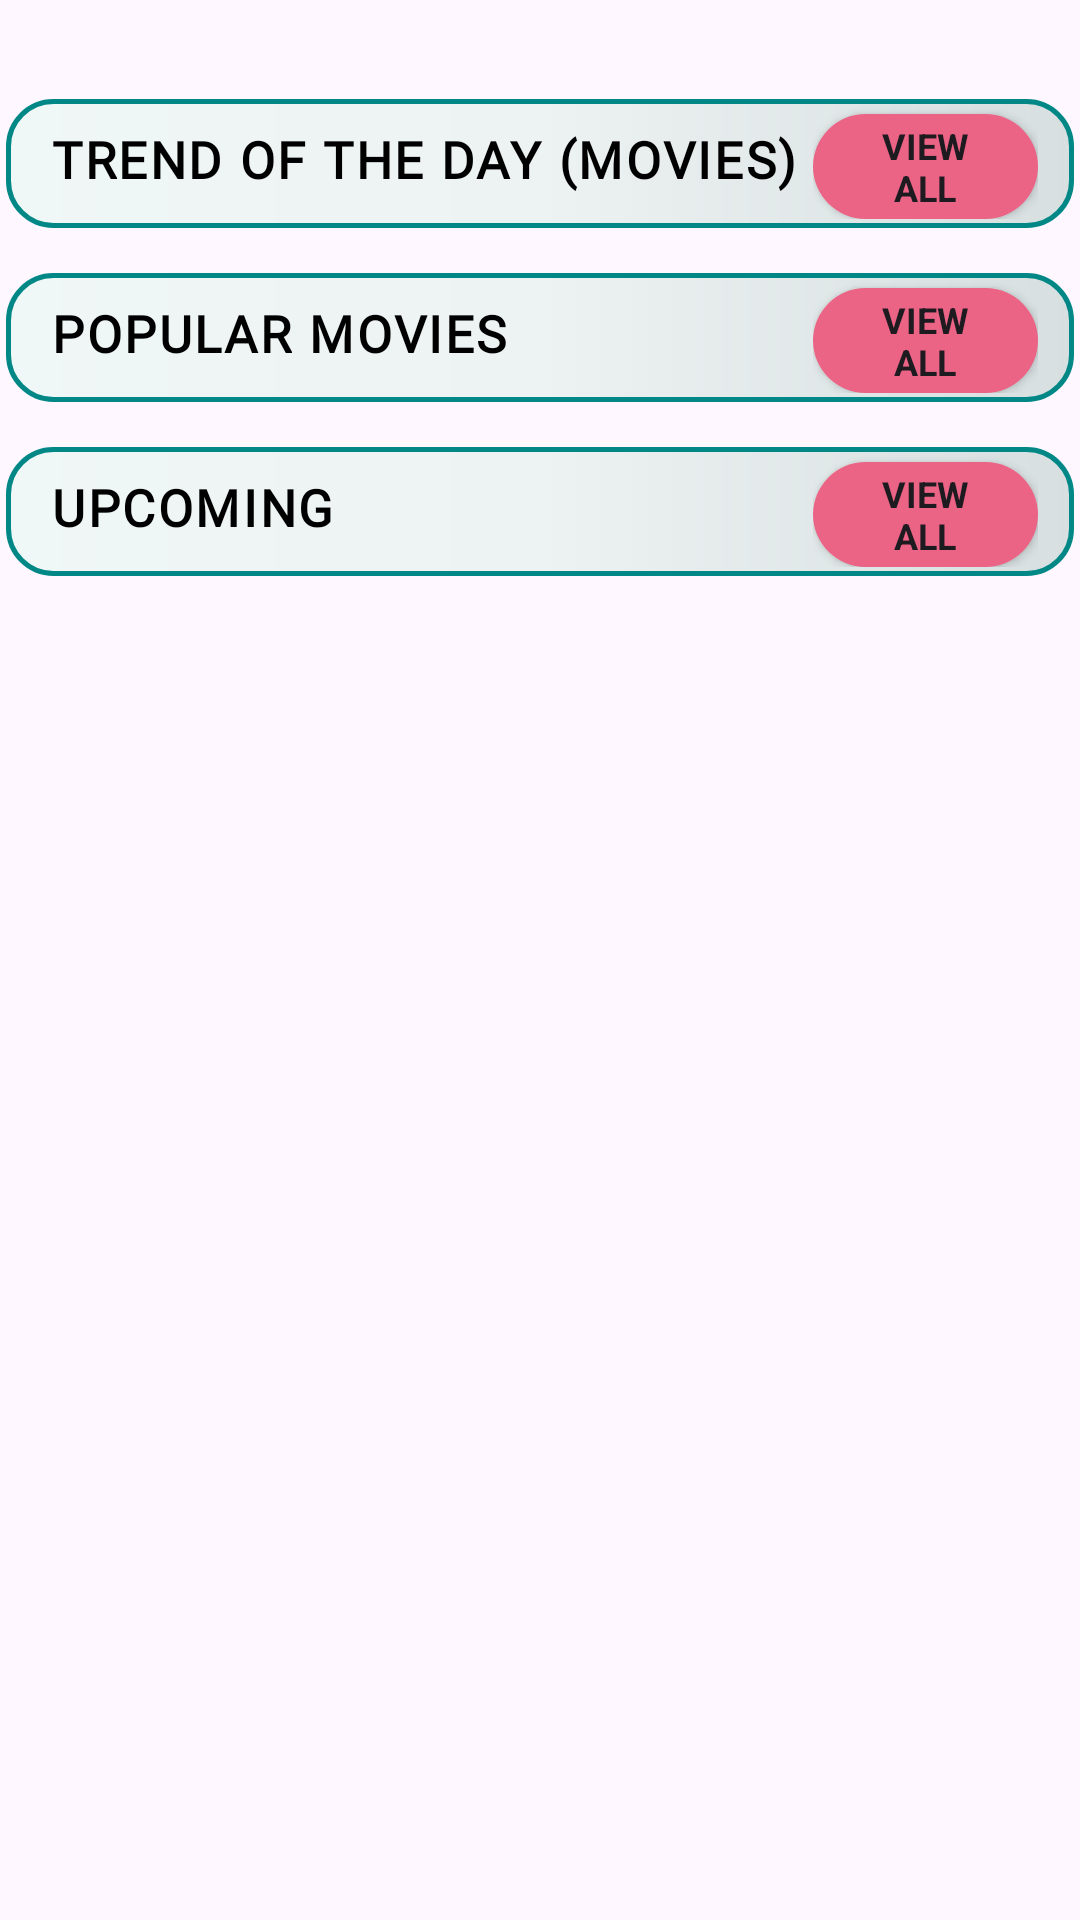

Android layout source for this screen:
<!-- AndroidManifest.xml: application theme Theme.MyWATCHLIST -->
<!-- res/layout/fragment_movies.xml -->
<?xml version="1.0" encoding="utf-8"?>
<ScrollView xmlns:android="http://schemas.android.com/apk/res/android"
    xmlns:tools="http://schemas.android.com/tools"
    android:layout_width="match_parent"
    android:layout_height="wrap_content"
    tools:context=".fragments.homepage.movies.MoviesFragment">

    <LinearLayout
        android:layout_width="match_parent"
        android:layout_height="wrap_content"
        android:orientation="vertical">

        <LinearLayout
            android:layout_width="match_parent"
            android:layout_height="wrap_content"
            android:layout_marginTop="15dp"
            android:orientation="vertical">


            <androidx.recyclerview.widget.RecyclerView
                android:id="@+id/now_playing_movies_recycler_view"
                android:layout_width="match_parent"
                android:layout_height="wrap_content"
                android:layout_marginTop="3dp" />
        </LinearLayout>

        <LinearLayout
            style="@style/HomePage.LinearLayout"
            android:layout_width="match_parent"
            android:layout_height="wrap_content"
            android:orientation="vertical">

            <LinearLayout
                android:layout_width="match_parent"
                android:layout_height="wrap_content"
                android:layout_gravity="center_horizontal"
                android:layout_marginHorizontal="7dp">

                <androidx.cardview.widget.CardView
                    style="@style/HomePage.CardViewStyle"
                    android:layout_width="0dp"
                    android:layout_height="wrap_content"
                    android:layout_weight="0.5">

                    <TextView
                        style="@style/HomePage.TextViewStyle"
                        android:layout_width="match_parent"
                        android:layout_height="match_parent"
                        android:text="@string/trending_movies_title" />
                </androidx.cardview.widget.CardView>

                <androidx.cardview.widget.CardView
                    style="@style/HomePage.CardViewStyle"
                    android:layout_width="wrap_content"
                    android:layout_height="wrap_content">

                    <Button
                        android:id="@+id/view_all_button_trending_movies"
                        style="@style/HomePage.ButtonViewStyle"
                        android:layout_width="75dp"
                        android:layout_height="35dp"
                        android:text="@string/view_all" />
                </androidx.cardview.widget.CardView>
            </LinearLayout>

            <androidx.recyclerview.widget.RecyclerView
                android:id="@+id/trending_movies_recycler_view"
                android:layout_width="match_parent"
                android:layout_height="wrap_content"
                android:layout_marginTop="3dp" />
        </LinearLayout>

        <LinearLayout
            style="@style/HomePage.LinearLayout"
            android:layout_width="match_parent"
            android:layout_height="wrap_content"
            android:orientation="vertical">

            <LinearLayout
                android:layout_width="match_parent"
                android:layout_height="wrap_content"
                android:layout_gravity="center_horizontal"
                android:layout_marginHorizontal="7dp">

                <androidx.cardview.widget.CardView
                    style="@style/HomePage.CardViewStyle"
                    android:layout_width="0dp"
                    android:layout_height="wrap_content"
                    android:layout_weight="0.5">

                    <TextView
                        style="@style/HomePage.TextViewStyle"
                        android:layout_width="match_parent"
                        android:layout_height="match_parent"
                        android:text="@string/popular_movies_title" />

                </androidx.cardview.widget.CardView>

                <androidx.cardview.widget.CardView
                    style="@style/HomePage.CardViewStyle"
                    android:layout_width="wrap_content"
                    android:layout_height="wrap_content">

                    <Button
                        android:id="@+id/view_all_button_popular_movies"
                        style="@style/HomePage.ButtonViewStyle"
                        android:layout_width="75dp"
                        android:layout_height="35dp"
                        android:text="@string/view_all" />
                </androidx.cardview.widget.CardView>
            </LinearLayout>

            <androidx.recyclerview.widget.RecyclerView
                android:id="@+id/popular_movies_recycler_view"
                android:layout_width="match_parent"
                android:layout_height="wrap_content"
                android:layout_marginTop="3dp" />
        </LinearLayout>

        <LinearLayout
            style="@style/HomePage.LinearLayout"
            android:layout_width="match_parent"
            android:layout_height="wrap_content"
            android:orientation="vertical">

            <LinearLayout
                android:layout_width="match_parent"
                android:layout_height="wrap_content"
                android:layout_gravity="center_horizontal"
                android:layout_marginHorizontal="7dp">

                <androidx.cardview.widget.CardView
                    style="@style/HomePage.CardViewStyle"
                    android:layout_width="0dp"
                    android:layout_height="wrap_content"
                    android:layout_weight="0.5">

                    <TextView
                        style="@style/HomePage.TextViewStyle"
                        android:layout_width="match_parent"
                        android:layout_height="match_parent"
                        android:text="@string/upcoming_movies_title" />
                </androidx.cardview.widget.CardView>

                <androidx.cardview.widget.CardView
                    style="@style/HomePage.CardViewStyle"
                    android:layout_width="wrap_content"
                    android:layout_height="wrap_content">

                    <Button
                        android:id="@+id/view_all_button_upcoming_movies"
                        style="@style/HomePage.ButtonViewStyle"
                        android:layout_width="75dp"
                        android:layout_height="35dp"
                        android:text="@string/view_all" />
                </androidx.cardview.widget.CardView>
            </LinearLayout>

            <androidx.recyclerview.widget.RecyclerView
                android:id="@+id/upcoming_movies_recycler_view"
                android:layout_width="match_parent"
                android:layout_height="wrap_content"
                android:layout_marginTop="3dp" />
        </LinearLayout>

    </LinearLayout>

</ScrollView>
<!-- resources referenced by this layout -->
<resources>
  <string name="popular_movies_title">POPULAR MOVIES</string>
  <string name="trending_movies_title">TREND OF THE DAY (MOVIES)</string>
  <string name="upcoming_movies_title">UPCOMING</string>
  <string name="view_all">VIEW ALL</string>
  <style name="HomePage.ButtonViewStyle" parent="Widget.AppCompat.ActionButton">
          <item name="android:layout_marginTop">5dp</item>
          <item name="android:layout_gravity">end</item>
          <item name="android:layout_weight">0.5</item>
          <item name="android:elevation">50dp</item>
          <item name="android:textSize">12sp</item>
          <item name="backgroundTint">@color/buttonColor1</item>
          <item name="android:background">@drawable/bg_round_button_1</item>
          <item name="android:textStyle">bold</item>
      </style>
  <style name="HomePage.CardViewStyle" parent="CardView.Light">
          <item name="cardElevation">0dp</item>
          <item name="cardBackgroundColor">@color/transparent</item>
          <item name="android:colorForeground">@color/foregroundColor</item>
          <item name="android:layout_gravity">center_vertical</item>
      </style>
  <style name="HomePage.LinearLayout" parent="">
          <item name="android:background">@drawable/bg_home_page</item>
          <item name="android:layout_marginHorizontal">2dp</item>
          <item name="android:layout_marginTop">15dp</item>
          <item name="android:paddingHorizontal">5dp</item>
      </style>
  <style name="HomePage.TextViewStyle" parent="Widget.AppCompat.TextView">
          <item name="android:textSize">17sp</item>
          <item name="android:textStyle">bold</item>
          <item name="android:fontFamily">@font/bowlby_one</item>
          <item name="android:letterSpacing">0.05</item>
          <item name="android:textColor">@color/foregroundColor</item>
          <item name="android:layout_marginStart">3dp</item>
          <item name="android:layout_gravity">center_vertical</item>
      </style>
  <style name="Theme.MyWATCHLIST" parent="Base.Theme.MyWATCHLIST">
          <item name="searchViewStyle">@style/SearchView.Style</item>
  
      </style>
  <color name="buttonColor1">#eb6385</color>
  <!-- drawable bg_round_button_1 (drawable) -->
  <?xml version="1.0" encoding="utf-8"?>
  <shape xmlns:android="http://schemas.android.com/apk/res/android" android:shape="rectangle">
  
      <solid android:color="@color/buttonColor1"/>
      <corners android:radius="20dp" />
  </shape>
  <color name="transparent">#00000000</color>
  <color name="foregroundColor">#FF000000</color>
  <!-- drawable bg_home_page (drawable) -->
  <?xml version="1.0" encoding="utf-8"?>
  <shape xmlns:android="http://schemas.android.com/apk/res/android"
      android:shape="rectangle">
  
      <gradient android:startColor="@color/white_100"
          android:centerColor="@color/white_200"
          android:endColor="@color/white_300"/>
      <corners android:radius="15dp"/>
      <stroke android:color="@color/teal_700"
          android:width="1.5dp"/>
  
  </shape>
  <style name="Base.Theme.MyWATCHLIST" parent="Theme.Material3.Light.NoActionBar">
          <item name="android:statusBarColor">@color/backgroundColor</item>
          <item name="backgroundColor">@color/backgroundColor</item>
          <item name="android:windowLightStatusBar">true</item>
          <item name="android:navigationBarColor">@color/backgroundColor</item>
      </style>
  <style name="SearchView.Style" parent="Widget.AppCompat.SearchView">
          <item name="queryBackground">@color/backgroundColor</item>
          <item name="searchHintIcon">@null</item>
      </style>
  <color name="white_100">#f0f7f7</color>
  <color name="white_200">#edf2f2</color>
  <color name="white_300">#d7dfe0</color>
  <color name="teal_700">#FF018786</color>
  <color name="backgroundColor">#f2d696</color>
</resources>
